Run: headless pygame with SDL's dummy video driver; simulated clock (each Clock.tick advances the game by its frame time, no real sleeping); random seed 0; keys injected as events and as key.get_pressed() state; mouse plan: one left click at the window centre at the start of phase 2, then a move to the lower-right quarter at the start of phase 3.
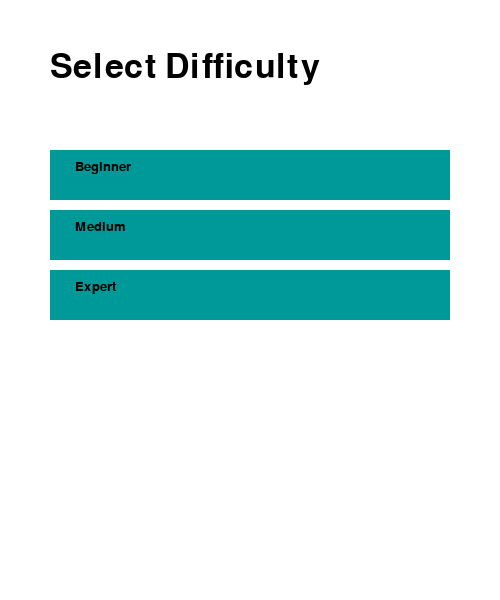
Frame 1 of 4 · flips 1–60 · no input
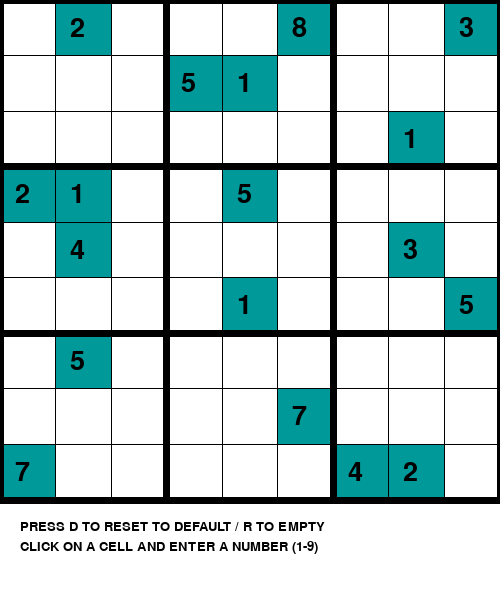
Frame 2 of 4 · flips 61–180 · clicked the window centre · tapped SPACE, RETURN · held RIGHT (→), D
Frame 3 of 4 · flips 181–300 · moved the mouse to the lower-right quarter · held DOWN (↓), S · screen unchanged from frame 2, image omitted
Frame 4 of 4 · flips 301–420 · held LEFT (←), A, UP (↑), W · screen unchanged from frame 3, image omitted

The pygame program that drew these frames:

import pygame
import sys

# Initialize the pygame font
pygame.font.init()

# Total window dimensions
WINDOW_WIDTH = 500
WINDOW_HEIGHT = 600
GRID_SIZE = 9

# Set up the screen
screen = pygame.display.set_mode((WINDOW_WIDTH, WINDOW_HEIGHT))
pygame.display.set_caption("SUDOKU DISPLAY")

# Constants for difficulties
DIFFICULTIES = {
    "Beginner": [
        [7, 8, 0, 4, 0, 0, 1, 2, 0],
        [6, 0, 0, 0, 7, 5, 0, 0, 9],
        [0, 0, 0, 6, 0, 1, 0, 7, 8],
        [0, 0, 7, 0, 4, 0, 2, 6, 0],
        [0, 0, 1, 0, 5, 0, 9, 3, 0],
        [9, 0, 4, 0, 6, 0, 0, 0, 5],
        [0, 7, 0, 3, 0, 0, 0, 1, 2],
        [1, 2, 0, 0, 0, 7, 4, 0, 0],
        [0, 4, 9, 2, 0, 6, 0, 0, 7]
    ],
    "Medium": [
        [0, 0, 0, 0, 2, 0, 0, 0, 0],
        [3, 0, 1, 0, 0, 0, 0, 0, 0],
        [0, 9, 0, 0, 0, 0, 4, 0, 0],
        [0, 5, 0, 0, 0, 0, 1, 8, 0],
        [0, 0, 8, 0, 0, 0, 9, 0, 0],
        [0, 3, 7, 0, 0, 0, 0, 4, 0],
        [0, 0, 4, 0, 0, 0, 0, 6, 0],
        [0, 0, 0, 0, 0, 1, 5, 0, 3],
        [0, 0, 0, 0, 0, 0, 0, 0, 0]
    ],
    "Expert": [
        [0, 2, 0, 0, 0, 8, 0, 0, 3],
        [0, 0, 0, 5, 1, 0, 0, 0, 0],
        [0, 0, 0, 0, 0, 0, 0, 1, 0],
        [2, 1, 0, 0, 5, 0, 0, 0, 0],
        [0, 4, 0, 0, 0, 0, 0, 3, 0],
        [0, 0, 0, 0, 1, 0, 0, 0, 5],
        [0, 5, 0, 0, 0, 0, 0, 0, 0],
        [0, 0, 0, 0, 0, 7, 0, 0, 0],
        [7, 0, 0, 0, 0, 0, 4, 2, 0]
    ]
}

# Initialize variables
x, y = -1, -1  # Prevent initial cell from being selected
dif = WINDOW_WIDTH / GRID_SIZE
grid = []  # Current Sudoku grid to work with
original_grid = []  # Original Sudoku grid to reset to

# Load fonts for numbers and instructions
font1 = pygame.font.SysFont("comicsans", 40)
font2 = pygame.font.SysFont("comicsans", 20)

def get_cord(pos):
    global x, y
    x = int(pos[0] // dif)  # Ensure x is an integer (column)
    y = int(pos[1] // dif)  # Ensure y is an integer (row)

# Highlight the cell selected
def draw_box():
    if x != -1 and y != -1:  # Only draw the box if a cell is selected
        for i in range(2):
            pygame.draw.line(screen, (255, 0, 0), (x * dif - 3, (y + i) * dif), (x * dif + dif + 3, (y + i) * dif), 7)
            pygame.draw.line(screen, (255, 0, 0), ((x + i) * dif, y * dif), ((x + i) * dif, y * dif + dif), 7)

# Function to draw the Sudoku grid and fill in numbers
def draw():
    for i in range(GRID_SIZE):
        for j in range(GRID_SIZE):
            # Draw filled cells
            if grid[j][i] != 0:  # Notice the indexing is (j, i) for grid[row][column]
                pygame.draw.rect(screen, (0, 153, 153), (i * dif, j * dif, dif + 1, dif + 1))  # Background for filled cells
                text1 = font1.render(str(grid[j][i]), 1, (0, 0, 0))  # Render number
                screen.blit(text1, (i * dif + 15, j * dif + 15))  # Draw the number

    # Draw grid lines
    for i in range(GRID_SIZE + 1):
        thick = 7 if i % 3 == 0 else 1  # Thicker lines for 3x3 boxes
        pygame.draw.line(screen, (0, 0, 0), (0, i * dif), (WINDOW_WIDTH, i * dif), thick)
        pygame.draw.line(screen, (0, 0, 0), (i * dif, 0), (i * dif, WINDOW_HEIGHT - 100), thick)

# Function to display instructions
def instruction():
    text1 = font2.render("PRESS D TO RESET TO DEFAULT / R TO EMPTY", 1, (0, 0, 0))
    text2 = font2.render("CLICK ON A CELL AND ENTER A NUMBER (1-9)", 1, (0, 0, 0))
    screen.blit(text1, (20, WINDOW_HEIGHT - 80))
    screen.blit(text2, (20, WINDOW_HEIGHT - 60))

# Draw the difficulty selection screen
def draw_menu():
    screen.fill((255, 255, 255))  # White background
    title_font = pygame.font.SysFont("comicsans", 50)
    title_text = title_font.render("Select Difficulty", True, (0, 0, 0))
    screen.blit(title_text, (50, 50))

    for i, (difficulty, _) in enumerate(DIFFICULTIES.items()):
        button_text = font2.render(difficulty, True, (0, 0, 0))
        pygame.draw.rect(screen, (0, 153, 153), (50, 150 + i * 60, 400, 50))  # Button background
        screen.blit(button_text, (75, 160 + i * 60))  # Button text

# Main game loop
def main():
    global grid, original_grid

    # Draw the menu
    while True:
        draw_menu()
        for event in pygame.event.get():
            if event.type == pygame.QUIT:
                pygame.quit()
                sys.exit()

            if event.type == pygame.MOUSEBUTTONDOWN:
                pos = pygame.mouse.get_pos()
                for i, (difficulty, _) in enumerate(DIFFICULTIES.items()):
                    if 50 <= pos[0] <= 450 and (150 + i * 60) <= pos[1] <= (200 + i * 60):
                        grid = DIFFICULTIES[difficulty]  # Set the grid based on difficulty
                        original_grid = [row[:] for row in grid]  # Store a copy of the original grid for resetting
                        game_loop()  # Enter the Sudoku game loop

        pygame.display.update()

# Game loop for Sudoku
def game_loop():
    global x, y, grid  # Declare grid as global
    while True:
        screen.fill((255, 255, 255))  # White background
        for event in pygame.event.get():
            if event.type == pygame.QUIT:
                pygame.quit()
                sys.exit()

            # Get mouse position and determine selected cell
            if event.type == pygame.MOUSEBUTTONDOWN:
                pos = pygame.mouse.get_pos()
                get_cord(pos)  # Set x and y based on mouse position

            # Get the number to be inserted if key pressed
            if event.type == pygame.KEYDOWN:
                if event.key in (pygame.K_1, pygame.K_2, pygame.K_3, pygame.K_4, pygame.K_5, pygame.K_6, pygame.K_7, pygame.K_8, pygame.K_9):
                    # Ensure we're accessing the grid correctly
                    if x != -1 and y != -1 and grid[y][x] == 0:  # Check if the cell is empty
                        grid[y][x] = event.key - pygame.K_0  # Correctly set the selected cell
                        print(f"Updated grid at ({y}, {x}) with {grid[y][x]}")  # Debugging line
                        print(grid)  # Print the entire grid for verification

                # Reset the grid to original when 'D' is pressed
                if event.key == pygame.K_d:
                    grid = original_grid  # Reset to the original grid

                # Reset to empty when 'R' is pressed
                if event.key == pygame.K_r:
                    grid = [[0 for _ in range(GRID_SIZE)] for _ in range(GRID_SIZE)]  # Empty grid

        # Draw the grid and numbers
        draw()

        # Highlight the selected cell
        draw_box()

        # Display instructions
        instruction()

        pygame.display.update()

# Start the game
main()
